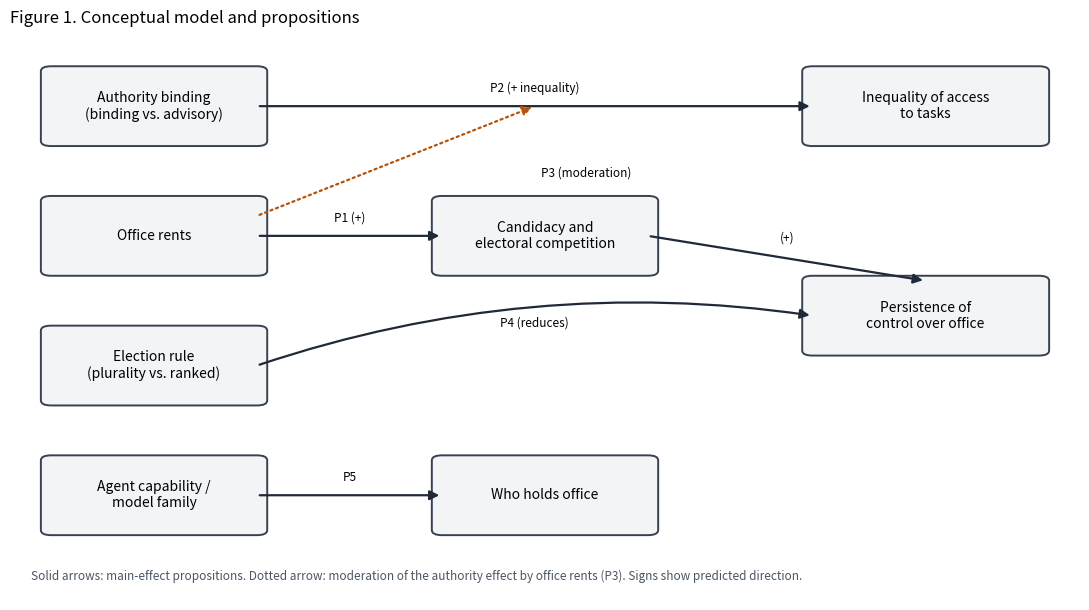
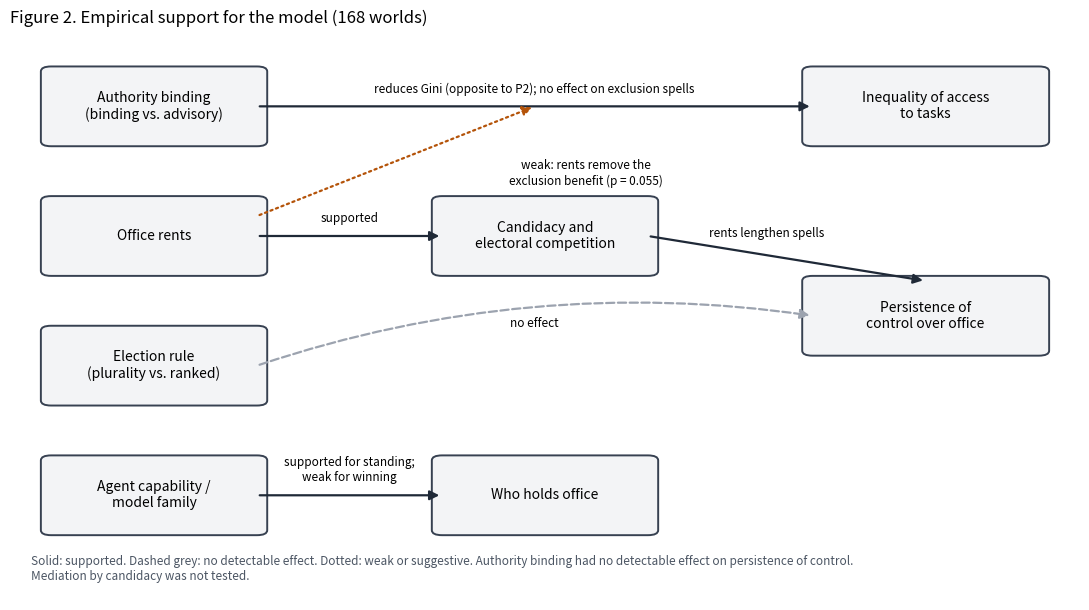

Source code (Python) for these figures, in order:
"""Conceptual model figures. Figure 1: propositions. Figure 2: same model with empirical support."""
import matplotlib
matplotlib.use("Agg")
import matplotlib.pyplot as plt
from matplotlib.patches import FancyBboxPatch, FancyArrowPatch

BOX = {  # name: (x, y, w, h, label)
    "AB": (0.02, 0.78, 0.20, 0.14, "Authority binding\n(binding vs. advisory)"),
    "RT": (0.02, 0.52, 0.20, 0.14, "Office rents"),
    "ER": (0.02, 0.26, 0.20, 0.14, "Election rule\n(plurality vs. ranked)"),
    "MC": (0.02, 0.00, 0.20, 0.14, "Agent capability /\nmodel family"),
    "CC": (0.40, 0.52, 0.20, 0.14, "Candidacy and\nelectoral competition"),
    "DA": (0.76, 0.78, 0.22, 0.14, "Inequality of access\nto tasks"),
    "PC": (0.76, 0.36, 0.22, 0.14, "Persistence of\ncontrol over office"),
    "WN": (0.40, 0.00, 0.20, 0.14, "Who holds office"),
}

def centre(k, side):
    x, y, w, h, _ = BOX[k]
    return {"r": (x + w, y + h / 2), "l": (x, y + h / 2), "t": (x + w / 2, y + h), "b": (x + w / 2, y)}[side]

def arrow(ax, a, sa, b, sb, style, color, label=None, lpos=(0, 0), rad=0.0, ha="center"):
    p = FancyArrowPatch(centre(a, sa), centre(b, sb), arrowstyle="-|>", mutation_scale=14, lw=1.6,
                        linestyle=style, color=color, connectionstyle=f"arc3,rad={rad}")
    ax.add_patch(p)
    if label:
        (x1, y1), (x2, y2) = centre(a, sa), centre(b, sb)
        ax.text((x1 + x2) / 2 + lpos[0], (y1 + y2) / 2 + lpos[1], label, fontsize=8.5, ha=ha, va="center",
                bbox=dict(fc="white", ec="none", pad=1.2))

def moderation(ax, label, color):
    ax.add_patch(FancyArrowPatch((0.22, 0.63), (0.49, 0.85), arrowstyle="-|>", mutation_scale=14, lw=1.6,
                                 linestyle=":", color=color))
    ax.text(0.54, 0.715, label, fontsize=8.5, ha="center", va="center", bbox=dict(fc="white", ec="none", pad=1.2))


def draw(annotated, path):
    fig, ax = plt.subplots(figsize=(11, 6.2))
    ax.set_xlim(-0.02, 1.02); ax.set_ylim(-0.14, 1.0); ax.axis("off")
    for k, (x, y, w, h, t) in BOX.items():
        ax.add_patch(FancyBboxPatch((x, y), w, h, boxstyle="round,pad=0.01", fc="#f3f4f6", ec="#374151", lw=1.4))
        ax.text(x + w / 2, y + h / 2, t, ha="center", va="center", fontsize=10)
    S, D, T = "-", "--", ":"
    g, r, o = "#1f2937", "#9ca3af", "#b45309"
    if not annotated:
        arrow(ax, "RT", "r", "CC", "l", S, g, "P1 (+)", (0, 0.035))
        arrow(ax, "MC", "r", "WN", "l", S, g, "P5", (0, 0.035))
        arrow(ax, "CC", "r", "PC", "t", S, g, "(+)", (0.0, 0.04))
        arrow(ax, "AB", "r", "DA", "l", S, g, "P2 (+ inequality)", (0, 0.035))
        arrow(ax, "ER", "r", "PC", "l", S, g, "P4 (reduces)", (0.0, 0.035), rad=-0.12)
        moderation(ax, "P3 (moderation)", o)
        ax.set_title("Figure 1. Conceptual model and propositions", fontsize=12, loc="left")
        ax.text(0.0, -0.1, "Solid arrows: main-effect propositions. Dotted arrow: moderation of the authority effect by office rents (P3). Signs show predicted direction.",
                fontsize=8.5, color="#4b5563")
    else:
        arrow(ax, "RT", "r", "CC", "l", S, g, "supported", (0, 0.035))
        arrow(ax, "MC", "r", "WN", "l", S, g, "supported for standing;\nweak for winning", (0, 0.05))
        arrow(ax, "CC", "r", "PC", "t", S, g, "rents lengthen spells", (-0.02, 0.05))
        arrow(ax, "AB", "r", "DA", "l", S, g, "reduces Gini (opposite to P2); no effect on exclusion spells", (0, 0.035))
        arrow(ax, "ER", "r", "PC", "l", D, r, "no effect", (0.0, 0.035), rad=-0.12)
        moderation(ax, "weak: rents remove the\nexclusion benefit (p = 0.055)", o)
        ax.set_title("Figure 2. Empirical support for the model (168 worlds)", fontsize=12, loc="left")
        ax.text(0.0, -0.1, "Solid: supported. Dashed grey: no detectable effect. Dotted: weak or suggestive. Authority binding had no detectable effect on persistence of control.\nMediation by candidacy was not tested.",
                fontsize=8.5, color="#4b5563")
    fig.tight_layout()
    fig.savefig(path, dpi=200)
    plt.close(fig)

draw(False, "figure1.png")
draw(True, "figure2.png")
